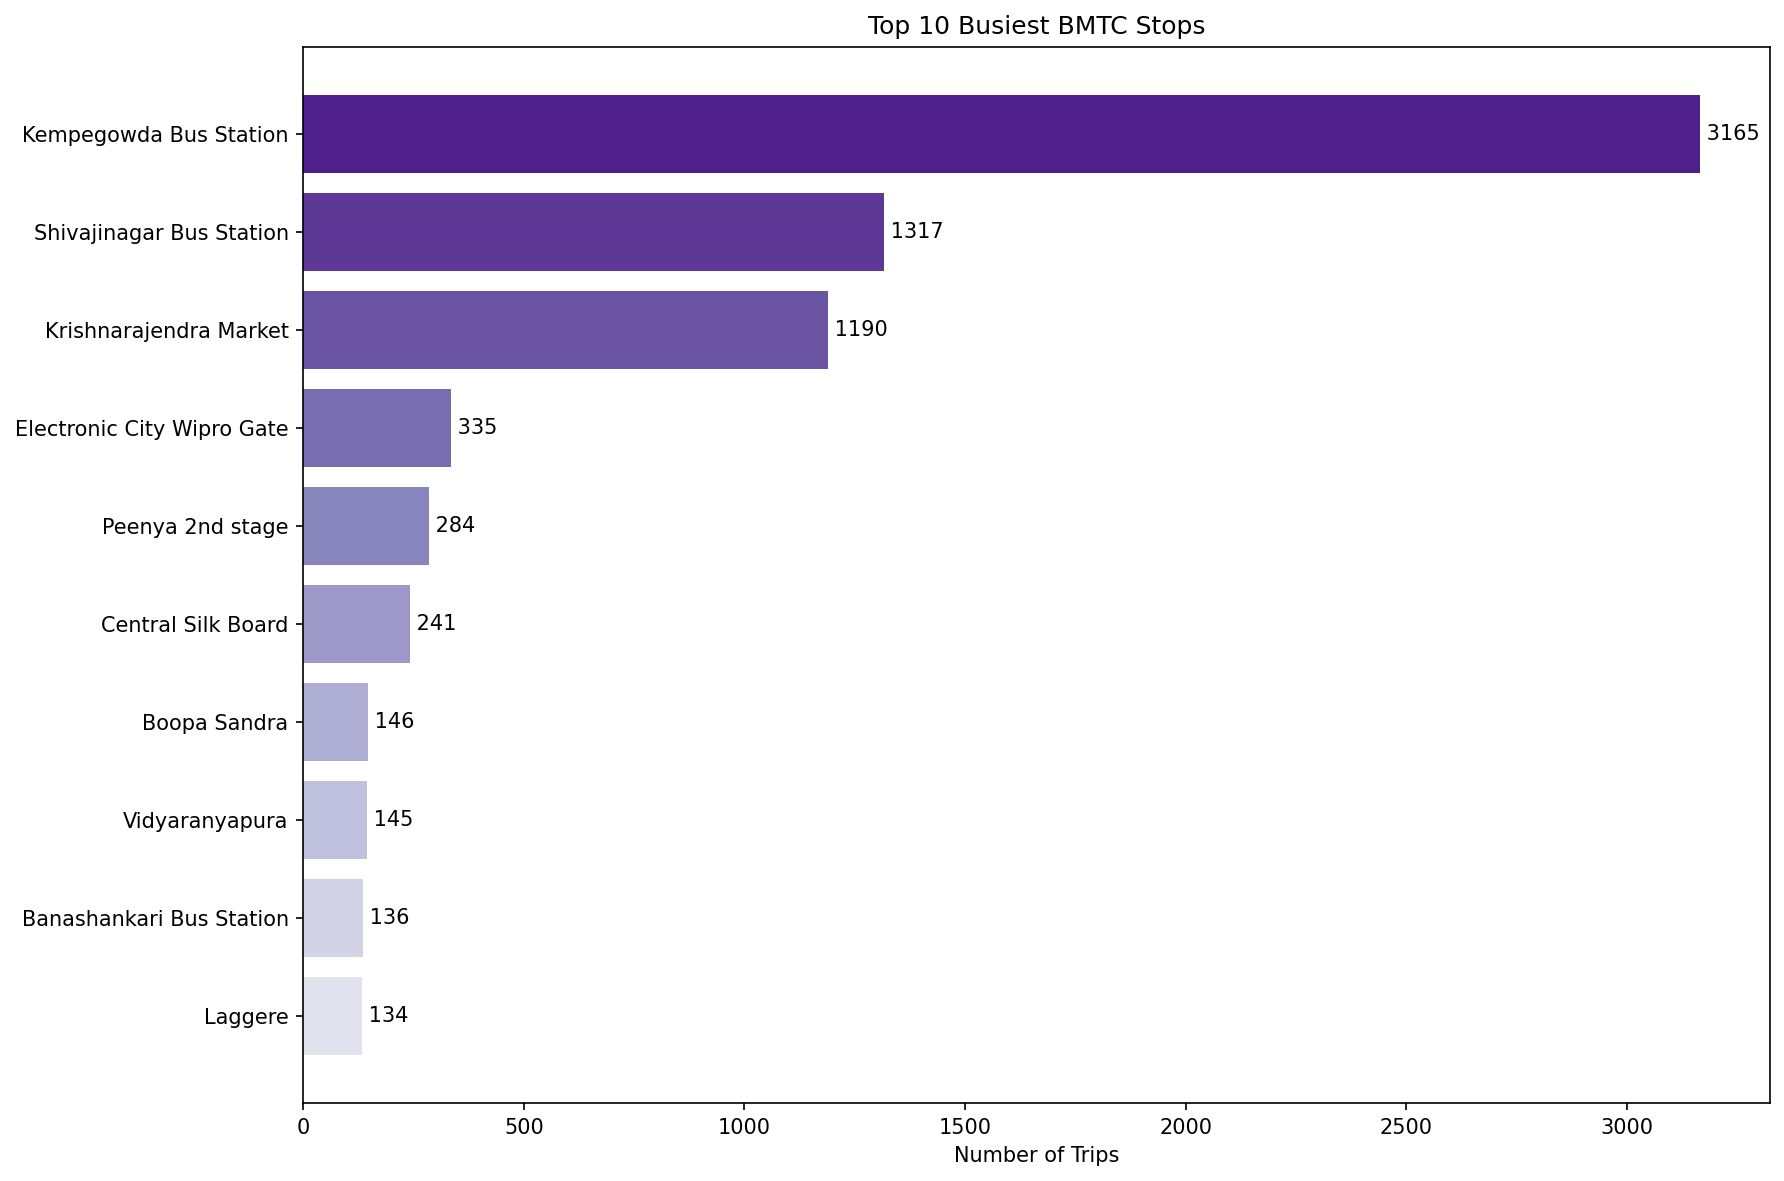

The data file committed next to this chart (first rows):
stop_id, count, stop_name
2299, 3165, Kempegowda Bus Station
3745, 1317, Shivajinagar Bus Station
2489, 1190, Krishnarajendra Market
1207, 335, Electronic City Wipro Gate
3324, 284, Peenya 2nd stage
730, 241, Central Silk Board
604, 146, Boopa Sandra
4284, 145, Vidyaranyapura
309, 136, Banashankari Bus Station
2563, 134, Laggere
